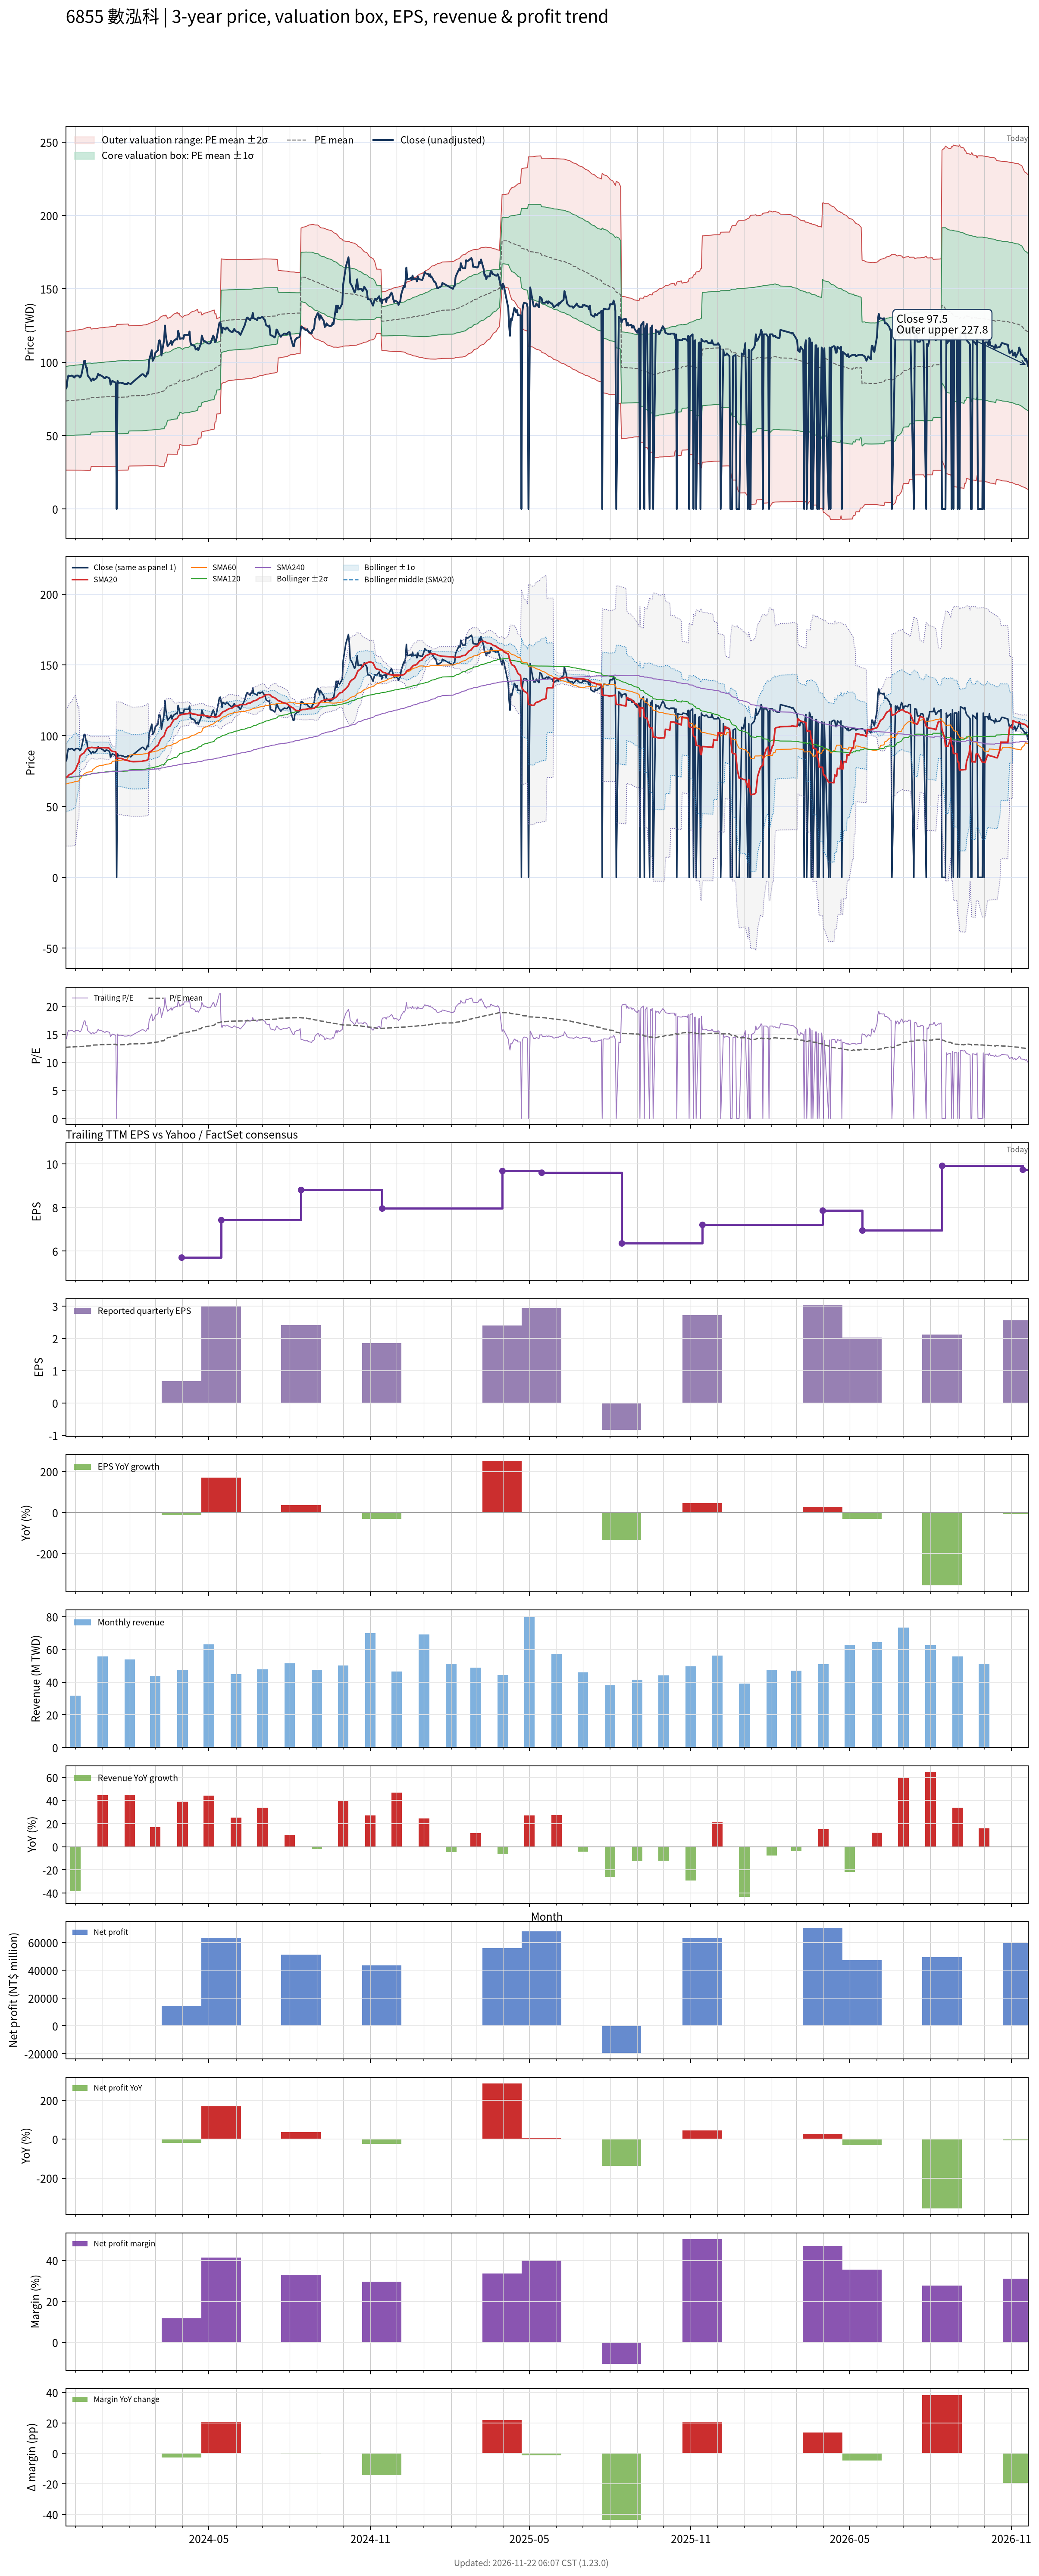

The table this chart was drawn from, first rows:
# chart-version: skill-stock-dynamic-val…
date, close, available_date, period_end, eps, ttm_eps, pe, pe_mean, pe_std, price_m2, price_m1, price_mean, price_p1, price_p2, forward_eps, forward_pe, forward_pe_mean, forward_pe_std, forward_price_m2, forward_price_m1, forward_price_mean, forward_price_p1, forward_price_p2, sma20
2023-11-20, 81.82, 2023-11-14, 2023-09-30, 2.71, 5.8, 14.11, 12.69, 4.061, 26.5, 50.06, 73.61, 97.17, 120.7, , , , , , , , , , 70.41
2023-11-21, 82.91, 2023-11-14, 2023-09-30, 2.71, 5.8, 14.29, 12.69, 4.062, 26.51, 50.07, 73.63, 97.19, 120.7, , , , , , , , , , 70.66
2023-11-22, 88.18, 2023-11-14, 2023-09-30, 2.71, 5.8, 15.2, 12.7, 4.067, 26.51, 50.1, 73.69, 97.28, 120.9, , , , , , , , , , 71.19
2023-11-23, 90.91, 2023-11-14, 2023-09-30, 2.71, 5.8, 15.67, 12.72, 4.074, 26.5, 50.13, 73.76, 97.4, 121, , , , , , , , , , 71.87
2023-11-24, 90.45, 2023-11-14, 2023-09-30, 2.71, 5.8, 15.6, 12.73, 4.08, 26.5, 50.17, 73.83, 97.5, 121.2, , , , , , , , , , 72.55
2023-11-27, 90.91, 2023-11-14, 2023-09-30, 2.71, 5.8, 15.67, 12.74, 4.087, 26.49, 50.2, 73.9, 97.61, 121.3, , , , , , , , , , 73.24
2023-11-28, 90.64, 2023-11-14, 2023-09-30, 2.71, 5.8, 15.63, 12.75, 4.091, 26.48, 50.21, 73.94, 97.67, 121.4, , , , , , , , , , 73.96
2023-11-29, 89.73, 2023-11-14, 2023-09-30, 2.71, 5.8, 15.47, 12.76, 4.097, 26.49, 50.25, 74.01, 97.78, 121.5, , , , , , , , , , 74.56
2023-11-30, 89.55, 2023-11-14, 2023-09-30, 2.71, 5.8, 15.44, 12.77, 4.103, 26.49, 50.29, 74.09, 97.88, 121.7, , , , , , , , , , 75.16
2023-12-01, 90.82, 2023-11-14, 2023-09-30, 2.71, 5.8, 15.66, 12.79, 4.11, 26.49, 50.33, 74.17, 98.01, 121.8, , , , , , , , , , 75.82
2023-12-04, 90.91, 2023-11-14, 2023-09-30, 2.71, 5.8, 15.67, 12.8, 4.117, 26.49, 50.37, 74.25, 98.13, 122, , , , , , , , , , 80.36
2023-12-05, 90.55, 2023-11-14, 2023-09-30, 2.71, 5.8, 15.61, 12.81, 4.122, 26.49, 50.39, 74.3, 98.2, 122.1, , , , , , , , , , 81.01
2023-12-06, 89.55, 2023-11-14, 2023-09-30, 2.71, 5.8, 15.44, 12.82, 4.125, 26.48, 50.41, 74.34, 98.27, 122.2, , , , , , , , , , 85.49
2023-12-07, 90.09, 2023-11-14, 2023-09-30, 2.71, 5.8, 15.53, 12.83, 4.13, 26.48, 50.43, 74.39, 98.34, 122.3, , , , , , , , , , 86.09
2023-12-08, 91.82, 2023-11-14, 2023-09-30, 2.71, 5.8, 15.83, 12.83, 4.136, 26.47, 50.46, 74.44, 98.43, 122.4, , , , , , , , , , 86.79
2023-12-11, 100.9, 2023-11-14, 2023-09-30, 2.71, 5.8, 17.4, 12.86, 4.153, 26.4, 50.49, 74.58, 98.67, 122.8, , , , , , , , , , 87.96
2023-12-12, 100.9, 2023-11-14, 2023-09-30, 2.71, 5.8, 17.4, 12.88, 4.171, 26.33, 50.52, 74.71, 98.91, 123.1, , , , , , , , , , 89.13
2023-12-13, 96.36, 2023-11-14, 2023-09-30, 2.71, 5.8, 16.61, 12.9, 4.183, 26.3, 50.56, 74.83, 99.09, 123.4, , , , , , , , , , 90.05
2023-12-14, 96.36, 2023-11-14, 2023-09-30, 2.71, 5.8, 16.61, 12.92, 4.195, 26.27, 50.6, 74.93, 99.26, 123.6, , , , , , , , , , 90.9
2023-12-15, 90.91, 2023-11-14, 2023-09-30, 2.71, 5.8, 15.67, 12.93, 4.2, 26.27, 50.64, 75, 99.36, 123.7, , , , , , , , , , 91.21
2023-12-18, 88.55, 2023-11-14, 2023-09-30, 2.71, 5.8, 15.27, 12.94, 4.204, 26.28, 50.67, 75.05, 99.44, 123.8, , , , , , , , , , 91.55
2023-12-19, 87.27, 2023-11-14, 2023-09-30, 2.71, 5.8, 15.05, 13.07, 4.036, 28.96, 52.37, 75.78, 99.19, 122.6, , , , , , , , , , 91.77
2023-12-20, 88.27, 2023-11-14, 2023-09-30, 2.71, 5.8, 15.22, 13.07, 4.04, 28.97, 52.4, 75.83, 99.26, 122.7, , , , , , , , , , 91.77
2023-12-21, 88.91, 2023-11-14, 2023-09-30, 2.71, 5.8, 15.33, 13.08, 4.043, 28.97, 52.42, 75.87, 99.33, 122.8, , , , , , , , , , 91.67
2023-12-22, 87.82, 2023-11-14, 2023-09-30, 2.71, 5.8, 15.14, 13.09, 4.046, 28.98, 52.45, 75.92, 99.38, 122.9, , , , , , , , , , 91.54
2023-12-25, 89.09, 2023-11-14, 2023-09-30, 2.71, 5.8, 15.36, 13.1, 4.049, 28.98, 52.47, 75.96, 99.44, 122.9, , , , , , , , , , 91.45
2023-12-26, 90.55, 2023-11-14, 2023-09-30, 2.71, 5.8, 15.61, 13.1, 4.054, 28.99, 52.5, 76.01, 99.52, 123, , , , , , , , , , 91.45
2023-12-27, 92.27, 2023-11-14, 2023-09-30, 2.71, 5.8, 15.91, 13.12, 4.06, 28.99, 52.54, 76.09, 99.64, 123.2, , , , , , , , , , 91.57
2023-12-28, 90.91, 2023-11-14, 2023-09-30, 2.71, 5.8, 15.67, 13.13, 4.066, 29, 52.58, 76.16, 99.74, 123.3, , , , , , , , , , 91.64
2023-12-29, 91.36, 2023-11-14, 2023-09-30, 2.71, 5.8, 15.75, 13.14, 4.072, 29, 52.61, 76.23, 99.84, 123.5, , , , , , , , , , 91.67
2024-01-02, 89.82, 2023-11-14, 2023-09-30, 2.71, 5.8, 15.49, 13.15, 4.076, 29.01, 52.65, 76.3, 99.94, 123.6, , , , , , , , , , 91.61
2024-01-03, 89.09, 2023-11-14, 2023-09-30, 2.71, 5.8, 15.36, 13.16, 4.08, 29.02, 52.69, 76.35, 100, 123.7, , , , , , , , , , 91.54
2024-01-04, 89.09, 2023-11-14, 2023-09-30, 2.71, 5.8, 15.36, 13.17, 4.084, 29.04, 52.72, 76.41, 100.1, 123.8, , , , , , , , , , 91.52
2024-01-05, 90, 2023-11-14, 2023-09-30, 2.71, 5.8, 15.52, 13.18, 4.088, 29.04, 52.76, 76.47, 100.2, 123.9, , , , , , , , , , 91.51
2024-01-08, 89.36, 2023-11-14, 2023-09-30, 2.71, 5.8, 15.41, 13.19, 4.092, 29.06, 52.79, 76.53, 100.3, 124, , , , , , , , , , 91.39
2024-01-09, 88.73, 2023-11-14, 2023-09-30, 2.71, 5.8, 15.3, 13.21, 4.096, 29.08, 52.84, 76.59, 100.4, 124.1, , , , , , , , , , 90.78
2024-01-10, 84.73, 2023-11-14, 2023-09-30, 2.71, 5.8, 14.61, 13.21, 4.098, 29.09, 52.85, 76.62, 100.4, 124.2, , , , , , , , , , 89.97
2024-01-11, 85.91, 2023-11-14, 2023-09-30, 2.71, 5.8, 14.81, 13.22, 4.099, 29.1, 52.87, 76.65, 100.4, 124.2, , , , , , , , , , 89.45
2024-01-12, 87.27, 2023-11-14, 2023-09-30, 2.71, 5.8, 15.05, 13.22, 4.102, 29.12, 52.91, 76.7, 100.5, 124.3, , , , , , , , , , 89
2024-01-15, 86.36, 2023-11-14, 2023-09-30, 2.71, 5.8, 14.89, 13.23, 4.104, 29.12, 52.93, 76.73, 100.5, 124.3, , , , , , , , , , 88.77
2024-01-16, 85.82, 2023-11-14, 2023-09-30, 2.71, 5.8, 14.8, 13.23, 4.105, 29.13, 52.94, 76.75, 100.6, 124.4, , , , , , , , , , 88.63
2024-01-17, 0.000000, 2023-11-14, 2023-09-30, 2.71, 5.8, 0.000000, 13.11, 4.278, 26.44, 51.25, 76.06, 100.9, 125.7, , , , , , , , , , 84.27
2024-01-18, 87.27, 2023-11-14, 2023-09-30, 2.71, 5.8, 15.05, 13.12, 4.28, 26.45, 51.27, 76.1, 100.9, 125.7, , , , , , , , , , 84.22
2024-01-19, 85.91, 2023-11-14, 2023-09-30, 2.71, 5.8, 14.81, 13.12, 4.282, 26.46, 51.29, 76.12, 101, 125.8, , , , , , , , , , 84.07
2024-01-22, 86.09, 2023-11-14, 2023-09-30, 2.71, 5.8, 14.84, 13.13, 4.283, 26.46, 51.3, 76.15, 101, 125.8, , , , , , , , , , 83.98
2024-01-23, 85.73, 2023-11-14, 2023-09-30, 2.71, 5.8, 14.78, 13.13, 4.284, 26.47, 51.32, 76.17, 101, 125.9, , , , , , , , , , 83.81
2024-01-24, 85.82, 2023-11-14, 2023-09-30, 2.71, 5.8, 14.8, 13.14, 4.286, 26.48, 51.34, 76.19, 101.1, 125.9, , , , , , , , , , 83.58
2024-01-25, 85.45, 2023-11-14, 2023-09-30, 2.71, 5.8, 14.73, 13.14, 4.287, 26.49, 51.36, 76.22, 101.1, 126, , , , , , , , , , 83.24
2024-01-26, 85.09, 2023-11-14, 2023-09-30, 2.71, 5.8, 14.67, 13.15, 4.288, 26.5, 51.37, 76.24, 101.1, 126, , , , , , , , , , 82.95
2024-01-29, 85.18, 2023-11-14, 2023-09-30, 2.71, 5.8, 14.69, 13.15, 4.289, 26.51, 51.39, 76.27, 101.1, 126, , , , , , , , , , 82.64
2024-01-30, 85.91, 2023-11-14, 2023-09-30, 2.71, 5.8, 14.81, 13.15, 4.291, 26.52, 51.41, 76.3, 101.2, 126.1, , , , , , , , , , 82.44
2024-01-31, 85.45, 2023-11-14, 2023-09-30, 2.71, 5.8, 14.73, 13.28, 4.119, 29.23, 53.12, 77.01, 100.9, 124.8, , , , , , , , , , 82.26
2024-02-01, 85.45, 2023-11-14, 2023-09-30, 2.71, 5.8, 14.73, 13.28, 4.12, 29.24, 53.13, 77.03, 100.9, 124.8, , , , , , , , , , 82.08
2024-02-02, 85.09, 2023-11-14, 2023-09-30, 2.71, 5.8, 14.67, 13.29, 4.122, 29.27, 53.18, 77.09, 101, 124.9, , , , , , , , , , 81.83
2024-02-05, 86.82, 2023-11-14, 2023-09-30, 2.71, 5.8, 14.97, 13.3, 4.125, 29.3, 53.23, 77.15, 101.1, 125, , , , , , , , , , 81.7
2024-02-15, 91.82, 2023-11-14, 2023-09-30, 2.71, 5.8, 15.83, 13.32, 4.131, 29.33, 53.29, 77.25, 101.2, 125.2, , , , , , , , , , 81.86
2024-02-16, 91.82, 2023-11-14, 2023-09-30, 2.71, 5.8, 15.83, 13.34, 4.137, 29.37, 53.36, 77.36, 101.4, 125.3, , , , , , , , , , 82.21
2024-02-19, 90.09, 2023-11-14, 2023-09-30, 2.71, 5.8, 15.53, 13.35, 4.142, 29.41, 53.43, 77.46, 101.5, 125.5, , , , , , , , , , 82.42
2024-02-20, 90.91, 2023-11-14, 2023-09-30, 2.71, 5.8, 15.67, 13.37, 4.147, 29.45, 53.51, 77.56, 101.6, 125.7, , , , , , , , , , 82.6
... 669 more rows
